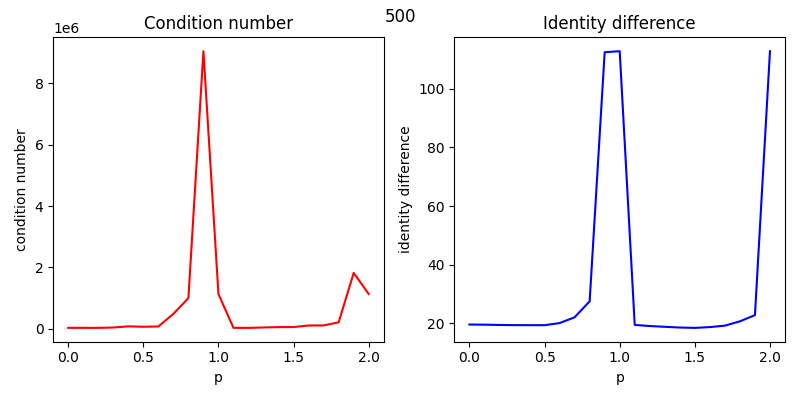

The data file committed next to this chart (first rows):
, p, condition number, identity diference
0, 0.0, 36456, 19.59
1, 0.1, 36533, 19.55
2, 0.2, 35316, 19.45
3, 0.3, 47752, 19.39
4, 0.4, 84578, 19.38
5, 0.5, 72160, 19.36
6, 0.6, 80808, 20.09
7, 0.7, 490486, 22.07
8, 0.8, 1002217, 27.52
9, 0.9, 9037644, 112.4
10, 1.0, 1135916, 112.8
11, 1.1, 36577, 19.46
12, 1.2, 35166, 19.09
13, 1.3, 48808, 18.82
14, 1.4, 60303, 18.57
15, 1.5, 62292, 18.45
16, 1.6, 112860, 18.72
17, 1.7, 115480, 19.21
18, 1.8, 217450, 20.69
19, 1.9, 1824339, 22.79
20, 2.0, 1135916, 112.8
